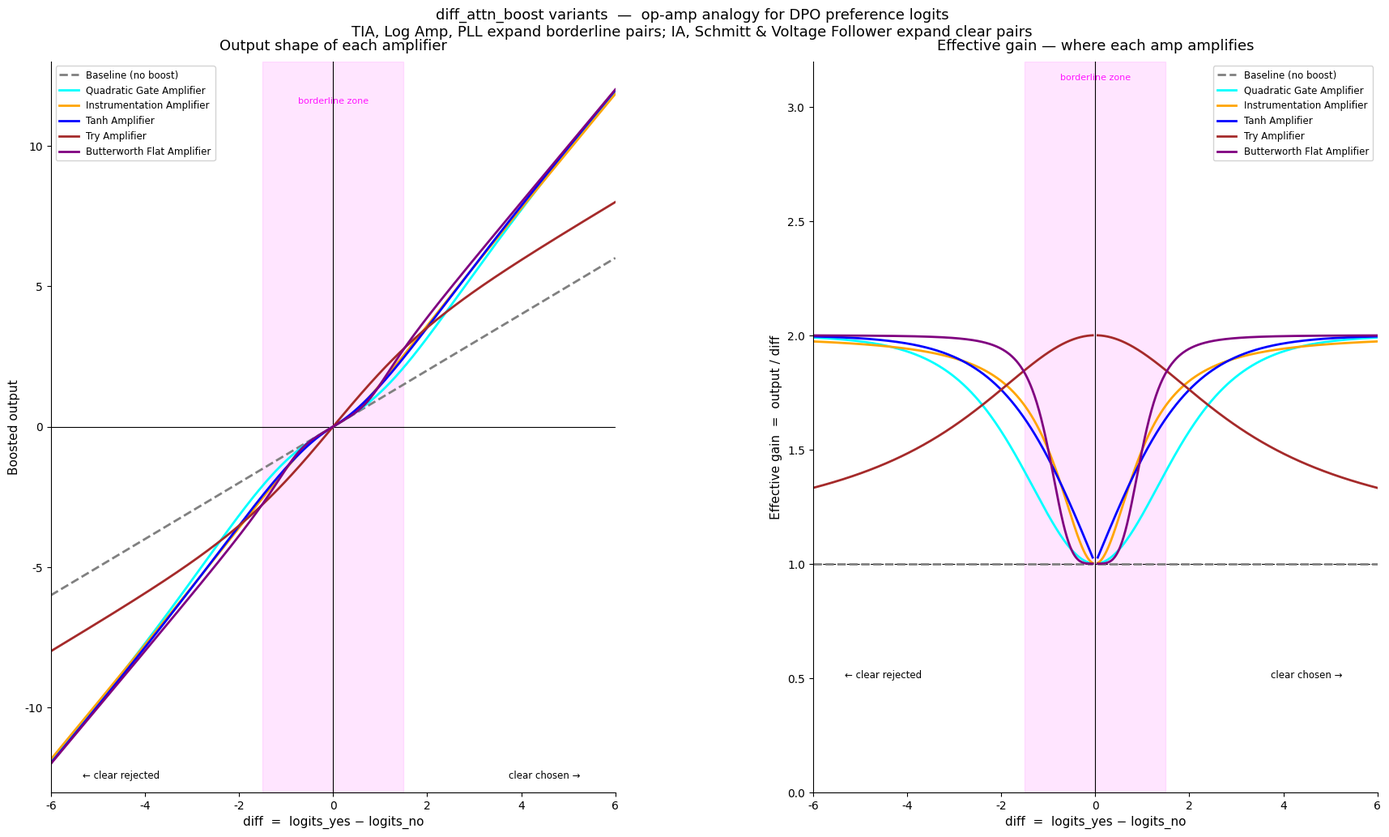

Write the Python code that produced this figure.
"""
plot_amplifiers.py
──────────────────
Visualises all proposed diff_attn_boost variants from the op-amp analogy.

For a dummy preference pair the base signal is:
    diff = logits_yes - logits_no   (swept from -6 to +6)

Two subplots per variant:
  Left  – Boosted output vs. diff  (compare curve shapes)
  Right – Effective gain = output / diff  (shows where amplification happens)
"""

import numpy as np
import matplotlib
import matplotlib.pyplot as plt
import matplotlib.gridspec as gridspec

matplotlib.rcParams.update({
    "font.family": "DejaVu Sans",
    "axes.spines.top": False,
    "axes.spines.right": False,
})

# ── Input sweep ──────────────────────────────────────────────────────────────
diff = np.linspace(-6, 6, 1000)          # diff = logits_yes - logits_no
eps  = 1e-8                              # avoid /0 in gain computation

# ── Helper: sigmoid / tanh in numpy ─────────────────────────────────────────
def sigmoid(x):   return 1.0 / (1.0 + np.exp(-np.clip(x, -30, 30)))
def tanh(x):      return np.tanh(x)

# ── Amplifier definitions ─────────────────────────────────────────────────────

def identity_passthrough(d):
    """Baseline — No boost; identity pass-through."""
    return d

def try_amplifier(d):
    """Voltage Follower / IA v0 — diff * (1 + |tanh(diff/2)|)."""
    gate = np.tanh(d / 2.0)
    return d + 2.0 * gate

def tanh_amplifier(d):
    """Voltage Follower / IA v0 — diff * (1 + |tanh(diff/2)|)."""
    gate = np.tanh(d / 2.0)
    return d * (1.0 + np.abs(gate))

def quadratic_gate_amplifier(d):
    """Quadratic Gate Amplifier — diff * (1 + gate²) where gate = tanh(diff/2)."""
    gate = np.tanh(d / 2.0)
    return d * (1.0 + gate**2)

def instrumentation_amplifier(d):
    """Instrumentation Amplifier — diff * (1 + d²/(1+d²))."""
    gain = d**2 / (1.0 + d**2)
    return d * (1.0 + gain)

def butterworth_flat_amplifier(d):
    """
    Butterworth Expander — diff * (1 + d^4 / (1 + d^4)).
    Behavior: Gain is exactly 1.0x near zero with a remarkably flat slope.
    Once |d| crosses 1.0, the gain rapidly but smoothly transitions to 2.0x.
    No absolute values needed because d^4 is inherently symmetric.
    """
    d2 = d**2
    d4 = d2**2
    gain = d4 / (1.0 + d4)
    return d * (1.0 + gain)

# ── Collection ────────────────────────────────────────────────────────────────
variants = [
    ("Baseline (no boost)",                   identity_passthrough,     "gray",   "--"),
    ("Quadratic Gate Amplifier",              quadratic_gate_amplifier, "cyan",   "-"),
    ("Instrumentation Amplifier",             instrumentation_amplifier,"orange", "-"),
    ("Tanh Amplifier",                        tanh_amplifier,           "blue",   "-"),
    ("Try Amplifier",                         try_amplifier,           "brown",   "-"),
    ("Butterworth Flat Amplifier",            butterworth_flat_amplifier,"purple","-"),
]

outputs = [(name, fn(diff), color, ls) for name, fn, color, ls in variants]

# ── Figure layout ─────────────────────────────────────────────────────────────
fig = plt.figure(figsize=(18, 11))

outer = gridspec.GridSpec(1, 2, figure=fig, wspace=0.35,
                          left=0.06, right=0.97, top=0.90, bottom=0.08)

# ─── LEFT: Output vs diff ─────────────────────────────────────────────────────q
ax_out = fig.add_subplot(outer[0])
ax_out.axhline(0, color="black", lw=0.8)
ax_out.axvline(0, color="black", lw=0.8)

# shade borderline zone
ax_out.axvspan(-1.5, 1.5, alpha=0.10, color="magenta", label="_borderline zone")
ax_out.text(0, 11.5, "borderline zone", ha="center", color="magenta",
            fontsize=8, alpha=0.9)

for name, out, color, ls in outputs:
    ax_out.plot(diff, out, color=color, ls=ls, lw=2.0, label=name)

ax_out.set_xlim(-6, 6)
ax_out.set_ylim(-13, 13)
ax_out.set_xlabel("diff  =  logits_yes − logits_no", fontsize=11)
ax_out.set_ylabel("Boosted output", fontsize=11)
ax_out.set_title("Output shape of each amplifier", fontsize=13, pad=10)
leg = ax_out.legend(loc="upper left", fontsize=8.5, framealpha=0.85)

# ─── RIGHT: Effective Gain vs diff ───────────────────────────────────────────
ax_gain = fig.add_subplot(outer[1])
ax_gain.axhline(1, color="black", lw=0.8, ls="--")   # gain = 1 reference
ax_gain.axvline(0, color="black", lw=0.8)

ax_gain.axvspan(-1.5, 1.5, alpha=0.10, color="magenta")
ax_gain.text(0, 3.12, "borderline zone", ha="center", color="magenta",
             fontsize=8, alpha=0.9)

for name, out, color, ls in outputs:
    gain = out / (diff + eps)
    # smooth singularity artefacts near diff=0
    gain = np.where(np.abs(diff) < 0.05, np.nan, gain)
    lbl = name.split("\n")[0]      # single-line label for gain plot
    ax_gain.plot(diff, gain, color=color, ls=ls, lw=2.0, label=lbl)

ax_gain.set_xlim(-6, 6)
ax_gain.set_ylim(0, 3.2)
ax_gain.set_xlabel("diff  =  logits_yes − logits_no", fontsize=11)
ax_gain.set_ylabel("Effective gain  =  output / diff", fontsize=11)
ax_gain.set_title("Effective gain — where each amp amplifies", fontsize=13, pad=10)
ax_gain.legend(loc="upper right", fontsize=8.5, framealpha=0.85)

# ─── Annotations ─────────────────────────────────────────────────────────────
ann_kw = dict(fontsize=8.5, color="black", ha="center")
for ax in (ax_out, ax_gain):
    ax.text(-4.5, ax.get_ylim()[0] + 0.5, "← clear rejected", **ann_kw)
    ax.text( 4.5, ax.get_ylim()[0] + 0.5, "clear chosen →", **ann_kw)

fig.suptitle(
    "diff_attn_boost variants  —  op-amp analogy for DPO preference logits\n"
    "TIA, Log Amp, PLL expand borderline pairs; IA, Schmitt & Voltage Follower expand clear pairs",
    fontsize=13, y=0.96
)

plt.savefig("amplifier_comparison.png", dpi=150, bbox_inches="tight",
            facecolor=fig.get_facecolor())
print("Saved -> amplifier_comparison.png")
plt.show()
